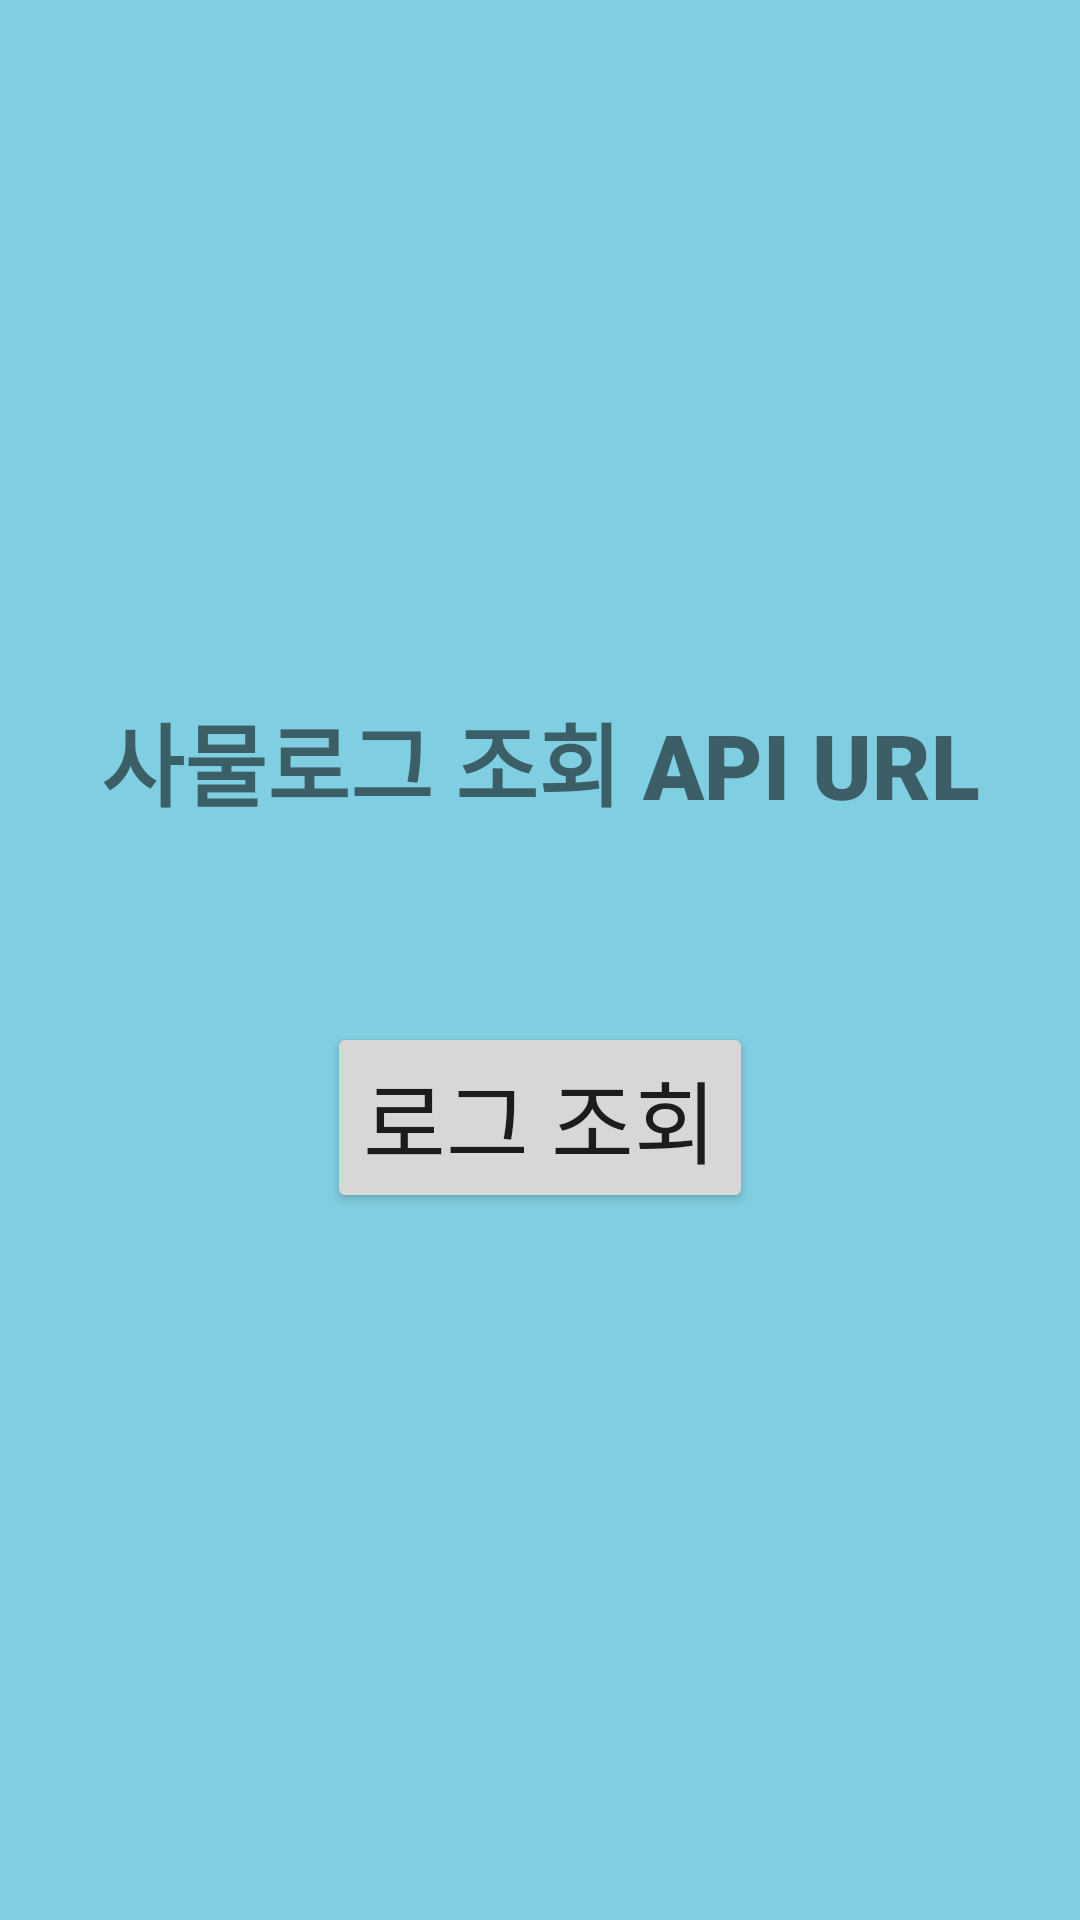

Write the Android layout XML for this screen, with the resource values it uses.
<!-- AndroidManifest.xml: application theme AppLoadingTheme -->
<!-- res/layout/fragment_a_p_i_fragments.xml -->
<?xml version="1.0" encoding="utf-8"?>
<FrameLayout xmlns:android="http://schemas.android.com/apk/res/android"
    xmlns:tools="http://schemas.android.com/tools"
    android:layout_width="match_parent"
    android:layout_height="match_parent"
    tools:context=".fragments.APIFragments"
    android:background="@color/pastelBlue"
    >

    <LinearLayout
        android:layout_width="match_parent"
        android:layout_height="wrap_content"
        android:orientation="vertical"
        android:layout_gravity="center"

        >

    <TextView
        android:layout_width="match_parent"
        android:layout_height="wrap_content"
        android:text="사물로그 조회 API URL"
        android:textSize="30dp"
        android:fontFamily="sans-serif-black"
        android:textAlignment="center"
        android:layout_marginTop="4dp"
        />
    <EditText
        android:layout_width="wrap_content"
        android:layout_height="wrap_content"
        android:inputType="textUri"
        android:hint="https://xxxxxxxxxx.execute-api.ap-northeast-2.amazonaws.com/prod/devices"
        android:textSize="30dp"
        android:id="@+id/listThingsURL"
        android:visibility="invisible"
        />

        <Button
            android:id="@+id/listLogsBtn"
            android:layout_width="wrap_content"
            android:layout_height="wrap_content"
            android:text="로그 조회"
            android:textAlignment="center"
            android:textSize="30dp"
            android:layout_gravity="center"
            android:layout_marginTop="8dp"
            android:layout_marginBottom="8dp"
            />

    </LinearLayout>

</FrameLayout>
<!-- resources referenced by this layout -->
<resources>
  <color name="pastelBlue">#80CEE1</color>
  <style name="AppLoadingTheme" parent="Theme.AppCompat.Light.DarkActionBar">
  
          <item name="colorPrimary">#00FF7F</item>
          <item name="colorPrimaryDark">#00FF7F</item>
          <item name="colorAccent">@color/colorAccent</item>
      </style>
  <color name="colorAccent">#6f52e8</color>
</resources>
